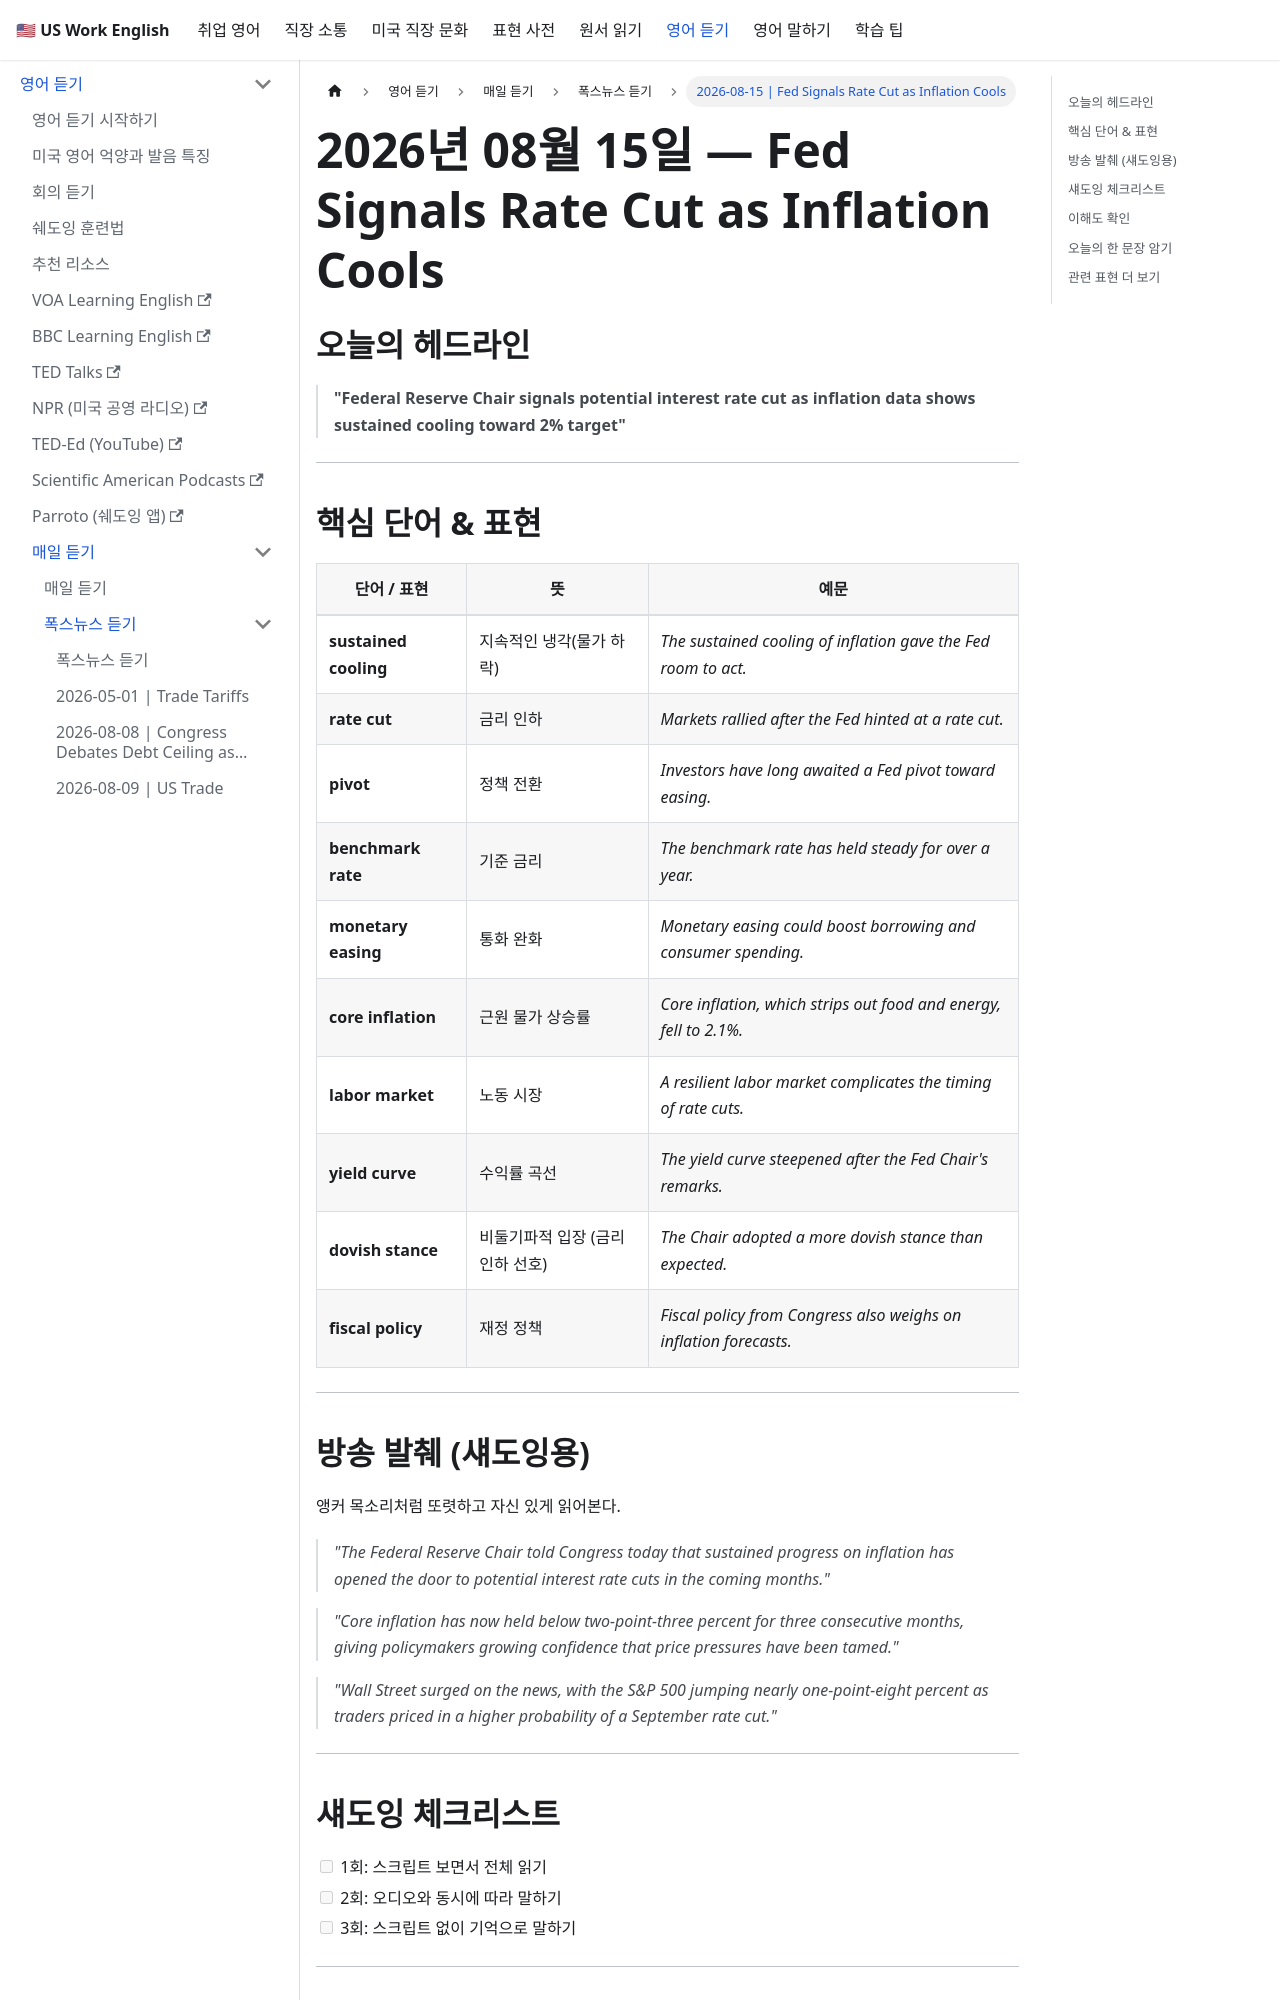

repository: jeonck/us-work-english · page: docs/listening/fox-news/2026-08-15.html · generator: docusaurus

---
id: "2026-08-15"
sidebar_position: 10
title: "2026-08-15 | Fed Signals Rate Cut as Inflation Cools"
custom_edit_url: https://github.com/jeonck/us-work-english/edit/main/docs/listening/fox-news/2026-08-15.md
---

# 2026년 08월 15일 — Fed Signals Rate Cut as Inflation Cools

## 오늘의 헤드라인

> **"Federal Reserve Chair signals potential interest rate cut as inflation data shows sustained cooling toward 2% target"**

---

## 핵심 단어 & 표현

| 단어 / 표현 | 뜻 | 예문 |
|---|---|---|
| **sustained cooling** | 지속적인 냉각(물가 하락) | *The sustained cooling of inflation gave the Fed room to act.* |
| **rate cut** | 금리 인하 | *Markets rallied after the Fed hinted at a rate cut.* |
| **pivot** | 정책 전환 | *Investors have long awaited a Fed pivot toward easing.* |
| **benchmark rate** | 기준 금리 | *The benchmark rate has held steady for over a year.* |
| **monetary easing** | 통화 완화 | *Monetary easing could boost borrowing and consumer spending.* |
| **core inflation** | 근원 물가 상승률 | *Core inflation, which strips out food and energy, fell to 2.1%.* |
| **labor market** | 노동 시장 | *A resilient labor market complicates the timing of rate cuts.* |
| **yield curve** | 수익률 곡선 | *The yield curve steepened after the Fed Chair's remarks.* |
| **dovish stance** | 비둘기파적 입장 (금리 인하 선호) | *The Chair adopted a more dovish stance than expected.* |
| **fiscal policy** | 재정 정책 | *Fiscal policy from Congress also weighs on inflation forecasts.* |

---

## 방송 발췌 (섀도잉용)

앵커 목소리처럼 또렷하고 자신 있게 읽어본다.

> *"The Federal Reserve Chair told Congress today that sustained progress on inflation has opened the door to potential interest rate cuts in the coming months."*

> *"Core inflation has now held below two-point-three percent for three consecutive months, giving policymakers growing confidence that price pressures have been tamed."*

> *"Wall Street surged on the news, with the S&P 500 jumping nearly one-point-eight percent as traders priced in a higher probability of a September rate cut."*

---

## 섀도잉 체크리스트

- [ ] 1회: 스크립트 보면서 전체 읽기
- [ ] 2회: 오디오와 동시에 따라 말하기
- [ ] 3회: 스크립트 없이 기억으로 말하기

---
